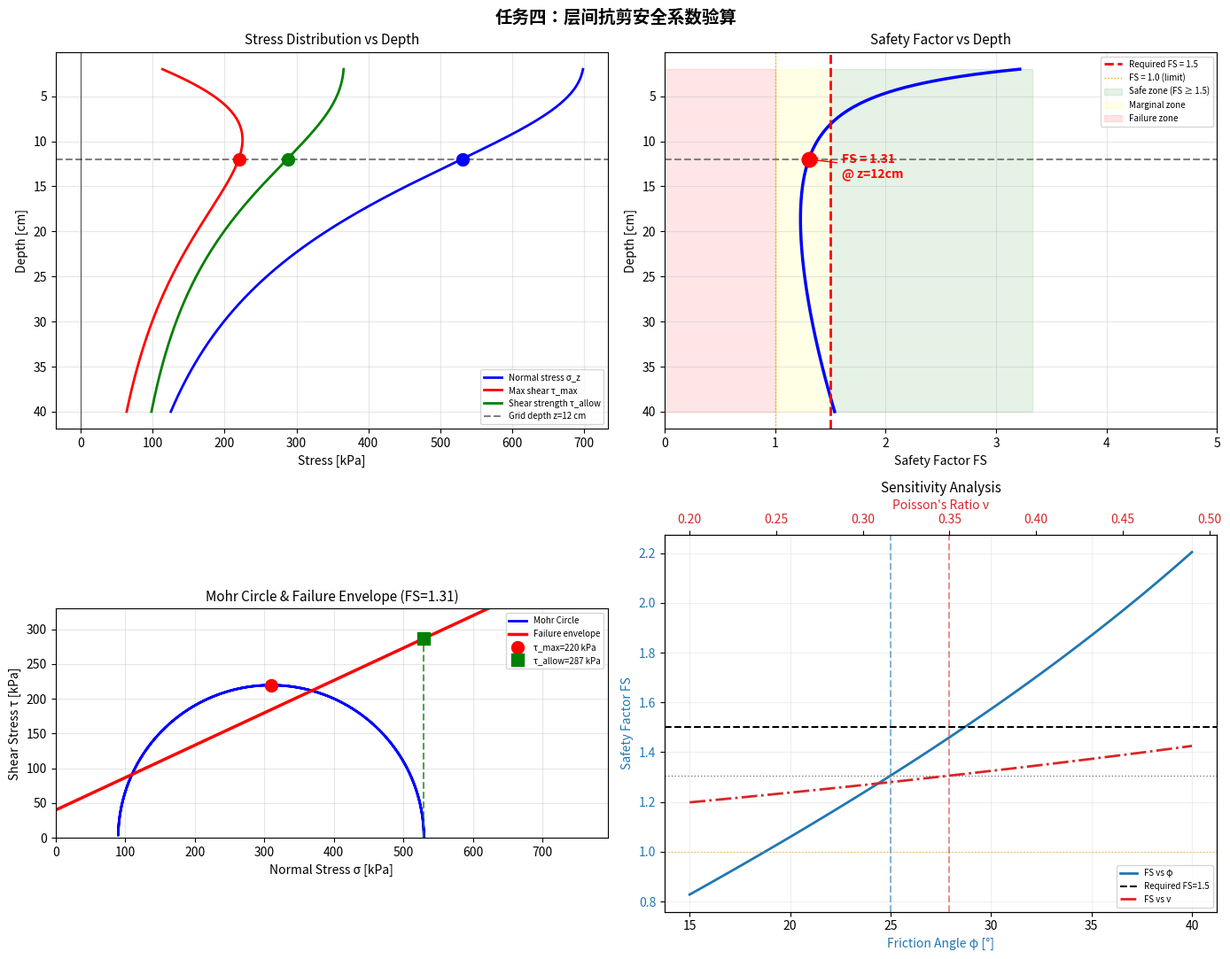

Here is the Python script that generated this plot:
#!/usr/bin/env python3
"""
任务四：层间抗剪安全系数验算
=============================================
方法：弹性半空间理论（Boussinesq解）计算圆形均布荷载
      在格栅层位产生的应力，验算层间抗剪安全系数。

理论背景：
  - 双轮组轴载 P=100kN，简化为单轮当量圆均布荷载
  - 轮压 p=0.7MPa，当量圆半径 δ=0.15m
  - 格栅埋深 z=0.12m
  - 基于弹性半空间理论计算 σ_z, σ_r, σ_θ
  - 最大剪应力 τ_max = max(|σ_i - σ_j|)/2
  - 抗剪强度 τ_allow = c + σ_n·tan(φ)
  - 安全系数 FS = τ_allow / τ_max

参考文献：
  - Boussinesq (1885), Application des potentiels...
  - Foster & Ahlvin (1954), Stresses in pavements
  - Yoder & Witczak (1975), Principles of Pavement Design

作者：计算物理工程师
日期：2026-07-22
"""

import numpy as np
import matplotlib.pyplot as plt
from scipy.optimize import minimize_scalar
import warnings
warnings.filterwarnings('ignore')

# ============================================================
# 1. 设计参数定义
# ============================================================
P_axle = 100.0            # 双轮组轴载 [kN]
p_tire = 0.7              # 轮胎接地压力 [MPa]
delta = 0.15              # 单轮当量圆半径 [m]
z_grid = 0.12             # 格栅埋深 [m]（= h_asphalt）
c_cohesion = 40.0         # 界面粘聚力 [kPa]
phi_friction = 25.0       # 内摩擦角 [°]
phi_rad = np.radians(phi_friction)
FS_required = 1.5         # 要求安全系数

# 沥青泊松比（典型值，温度较高时偏大）
nu_asphalt = 0.35

print(f"{'='*50}")
print(f"层间抗剪安全系数验算")
print(f"{'='*50}")
print(f"  轴载 P = {P_axle} kN")
print(f"  轮压 p = {p_tire} MPa")
print(f"  当量圆半径 δ = {delta} m")
print(f"  格栅埋深 z = {z_grid} m")
print(f"  界面粘聚力 c = {c_cohesion} kPa")
print(f"  内摩擦角 φ = {phi_friction}°")

# ============================================================
# 2. 弹性半空间应力计算
# ============================================================
# 圆形均布荷载下弹性半空间的应力解（Foster & Ahlvin, 1954）
# 在荷载中心线下方(r=0)的应力：

# 无量纲深度
a = z_grid / delta  # = 0.12/0.15 = 0.8

# 竖向应力 σ_z（荷载中心线下方）
# σ_z/p = 1 - (a³) / (1 + a²)^(3/2)
sigma_z_ratio = 1.0 - a**3 / (1.0 + a**2)**1.5
sigma_z = sigma_z_ratio * p_tire  # [MPa]

# 径向应力 σ_r = σ_θ（荷载中心线下方，轴对称）
# σ_r/p = (1+2ν)/2 - (1+ν)*a/√(1+a²) + a³/(2*(1+a²)^(3/2))
# 或使用以下标准公式：
# σ_r/p = 0.5*[(1+2ν) - 2(1+ν)*a/√(1+a²) + a³/(1+a²)^(3/2)]
term1 = (1 + 2*nu_asphalt) / 2.0
term2 = (1 + nu_asphalt) * a / np.sqrt(1 + a**2)
term3 = a**3 / (2 * (1 + a**2)**1.5)
sigma_r_ratio = term1 - term2 + term3
sigma_r = sigma_r_ratio * p_tire  # [MPa]

# 环向应力 σ_θ = σ_r（轴对称）
sigma_theta = sigma_r

print(f"\n  荷载中心线下方 z={z_grid}m 处应力:")
print(f"    归一化深度 a = z/δ = {a:.3f}")
print(f"    竖向应力 σ_z = {sigma_z:.4f} MPa ({sigma_z_ratio*100:.1f}% of p)")
print(f"    径向应力 σ_r = {sigma_r:.4f} MPa")
print(f"    环向应力 σ_θ = {sigma_theta:.4f} MPa")

# ============================================================
# 3. 最大剪应力计算
# ============================================================
# 在轴对称条件下 (σ_r = σ_θ)，主应力为 σ_z, σ_r, σ_θ
# 最大剪应力为三个主应力差的一半中的最大值

# 三个主应力
sigma_1 = max(sigma_z, sigma_r, sigma_theta)
sigma_3 = min(sigma_z, sigma_r, sigma_theta)
sigma_2 = sigma_z + sigma_r + sigma_theta - sigma_1 - sigma_3

# 剪应力
tau_13 = abs(sigma_1 - sigma_3) / 2.0
tau_12 = abs(sigma_1 - sigma_2) / 2.0
tau_23 = abs(sigma_2 - sigma_3) / 2.0

tau_max = max(tau_13, tau_12, tau_23)
tau_max_kPa = tau_max * 1000  # 转换为 kPa

print(f"\n  主应力:")
print(f"    σ₁ = {sigma_1:.4f} MPa")
print(f"    σ₂ = {sigma_2:.4f} MPa")
print(f"    σ₃ = {sigma_3:.4f} MPa")
print(f"  剪应力:")
print(f"    τ₁₃ = {tau_13*1000:.1f} kPa")
print(f"    τ₁₂ = {tau_12*1000:.1f} kPa")
print(f"    τ₂₃ = {tau_23*1000:.1f} kPa")
print(f"    τ_max = {tau_max_kPa:.1f} kPa")

# 另外，计算八面体剪应力作为参考
tau_oct = np.sqrt((sigma_z - sigma_r)**2 + (sigma_r - sigma_theta)**2 +
                   (sigma_theta - sigma_z)**2) / 3.0
print(f"    八面体剪应力 τ_oct = {tau_oct*1000:.1f} kPa")

# ============================================================
# 4. 抗剪强度与安全系数
# ============================================================
# τ_allow = c + σ_n * tan(φ)
# σ_n 取竖向应力 σ_z（层间法向应力）
sigma_n = sigma_z  # [MPa]
sigma_n_kPa = sigma_z * 1000  # [kPa]

tau_allow = c_cohesion + sigma_n_kPa * np.tan(phi_rad)  # [kPa]

FS = tau_allow / tau_max_kPa

print(f"\n  抗剪强度计算:")
print(f"    法向应力 σ_n = {sigma_n_kPa:.1f} kPa")
print(f"    粘聚力分量 c = {c_cohesion} kPa")
print(f"    摩擦分量 σ_n·tan(φ) = {sigma_n_kPa*np.tan(phi_rad):.1f} kPa")
print(f"    抗剪强度 τ_allow = {tau_allow:.1f} kPa")
print(f"    最大剪应力 τ_max = {tau_max_kPa:.1f} kPa")
print(f"    安全系数 FS = τ_allow/τ_max = {FS:.3f}")
print(f"    要求安全系数 FS_req = {FS_required}")
print(f"    判断: {'✓ 通过' if FS >= FS_required else '✗ 不通过'}")

# ============================================================
# 5. 深度方向应力与安全系数分布
# ============================================================
z_range = np.linspace(0.02, 0.4, 200)
FS_vs_z = np.zeros_like(z_range)
sigma_z_vs_z = np.zeros_like(z_range)
tau_max_vs_z = np.zeros_like(z_range)
tau_allow_vs_z = np.zeros_like(z_range)

for i, z_i in enumerate(z_range):
    a_i = z_i / delta

    # σ_z
    sigma_z_i = p_tire * (1.0 - a_i**3 / (1.0 + a_i**2)**1.5)

    # σ_r
    sigma_r_i = p_tire * ((1 + 2*nu_asphalt)/2.0
                          - (1 + nu_asphalt)*a_i/np.sqrt(1 + a_i**2)
                          + a_i**3/(2*(1 + a_i**2)**1.5))

    # 主应力排序
    sigmas = sorted([sigma_z_i, sigma_r_i, sigma_r_i], reverse=True)
    tau_max_i = (sigmas[0] - sigmas[2]) / 2.0

    sigma_n_i = sigma_z_i * 1000  # kPa
    tau_allow_i = c_cohesion + sigma_n_i * np.tan(phi_rad)

    sigma_z_vs_z[i] = sigma_z_i * 1000
    tau_max_vs_z[i] = tau_max_i * 1000
    tau_allow_vs_z[i] = tau_allow_i
    FS_vs_z[i] = tau_allow_i / (tau_max_i * 1000) if tau_max_i > 0 else 99

# ============================================================
# 6. 参数敏感性分析
# ============================================================
# 6.1 泊松比对安全系数的影响
nu_range = np.linspace(0.2, 0.49, 50)
FS_vs_nu = np.zeros_like(nu_range)
for i, nu_i in enumerate(nu_range):
    a_val = z_grid / delta
    sz = p_tire * (1.0 - a_val**3 / (1.0 + a_val**2)**1.5)
    sr = p_tire * ((1+2*nu_i)/2.0 - (1+nu_i)*a_val/np.sqrt(1+a_val**2)
                    + a_val**3/(2*(1+a_val**2)**1.5))
    sigs = sorted([sz, sr, sr], reverse=True)
    tmax = (sigs[0] - sigs[2]) / 2.0
    sn = sz * 1000
    tallow = c_cohesion + sn * np.tan(phi_rad)
    FS_vs_nu[i] = tallow / (tmax * 1000) if tmax > 0 else 99

# 6.2 内摩擦角对安全系数的影响
phi_range = np.linspace(15, 40, 50)
FS_vs_phi = np.zeros_like(phi_range)
for i, phi_i in enumerate(phi_range):
    a_val = z_grid / delta
    sz = p_tire * (1.0 - a_val**3 / (1.0 + a_val**2)**1.5)
    sr = p_tire * ((1+2*nu_asphalt)/2.0 - (1+nu_asphalt)*a_val/np.sqrt(1+a_val**2)
                    + a_val**3/(2*(1+a_val**2)**1.5))
    sigs = sorted([sz, sr, sr], reverse=True)
    tmax = (sigs[0] - sigs[2]) / 2.0
    sn = sz * 1000
    tallow = c_cohesion + sn * np.tan(np.radians(phi_i))
    FS_vs_phi[i] = tallow / (tmax * 1000) if tmax > 0 else 99

# ============================================================
# 7. 改进建议
# ============================================================
print(f"\n{'='*50}")
print(f"参数优化分析")
print(f"{'='*50}")

if FS < FS_required:
    # 需要多大的粘聚力才能达到FS=1.5
    c_required = FS_required * tau_max_kPa - sigma_n_kPa * np.tan(phi_rad)
    print(f"  所需最小粘聚力: c_min = {c_required:.1f} kPa (当前 {c_cohesion} kPa)")
    print(f"  所需粘聚力增量: Δc = {c_required - c_cohesion:.1f} kPa")

    # 需要多大的内摩擦角
    phi_required = np.degrees(np.arctan(
        (FS_required * tau_max_kPa - c_cohesion) / sigma_n_kPa
    ))
    if sigma_n_kPa > 0:
        print(f"  所需最小内摩擦角: φ_min = {phi_required:.1f}° (当前 {phi_friction}°)")
    else:
        print(f"  无法通过增加内摩擦角满足要求（法向应力为零）")

    # 若降低埋深...
    # 寻找临界深度使得FS=1.5
    def fs_at_depth(z_val):
        a_v = z_val / delta
        sz_v = p_tire * (1.0 - a_v**3 / (1.0 + a_v**2)**1.5)
        sr_v = p_tire * ((1+2*nu_asphalt)/2.0
                         - (1+nu_asphalt)*a_v/np.sqrt(1+a_v**2)
                         + a_v**3/(2*(1+a_v**2)**1.5))
        sigs_v = sorted([sz_v, sr_v, sr_v], reverse=True)
        tmax_v = (sigs_v[0] - sigs_v[2]) / 2.0
        sn_v = sz_v * 1000
        tallow_v = c_cohesion + sn_v * np.tan(phi_rad)
        if tmax_v <= 0:
            return 99.0
        return tallow_v / (tmax_v * 1000)

    # 寻找使FS>=1.5的深度范围
    safe_depths = []
    for z_test in z_range:
        if fs_at_depth(z_test) >= FS_required:
            safe_depths.append(z_test)
    if safe_depths:
        print(f"  满足FS≥{FS_required}的深度范围: {min(safe_depths)*100:.1f} ~ "
              f"{max(safe_depths)*100:.1f} cm")
    else:
        print(f"  在当前参数下，任意深度均无法满足FS≥{FS_required}")

# ============================================================
# 8. 可视化
# ============================================================
fig, axes = plt.subplots(2, 2, figsize=(14, 11))
fig.suptitle('任务四：层间抗剪安全系数验算', fontsize=14, fontweight='bold')

# --- 子图1：应力沿深度分布 ---
ax1 = axes[0, 0]
ax1.plot(sigma_z_vs_z, z_range * 100, 'b-', linewidth=2, label='Normal stress σ_z')
ax1.plot(tau_max_vs_z, z_range * 100, 'r-', linewidth=2, label='Max shear τ_max')
ax1.plot(tau_allow_vs_z, z_range * 100, 'g-', linewidth=2, label='Shear strength τ_allow')
ax1.axhline(y=z_grid * 100, color='gray', linestyle='--', linewidth=1.5,
            label=f'Grid depth z={z_grid*100:.0f} cm')
ax1.axvline(x=0, color='black', linewidth=0.5)

# 标注当前深度
idx_grid = np.argmin(np.abs(z_range - z_grid))
ax1.plot(sigma_z_vs_z[idx_grid], z_grid*100, 'bo', markersize=10)
ax1.plot(tau_max_vs_z[idx_grid], z_grid*100, 'ro', markersize=10)
ax1.plot(tau_allow_vs_z[idx_grid], z_grid*100, 'go', markersize=10)

ax1.set_xlabel('Stress [kPa]', fontsize=10)
ax1.set_ylabel('Depth [cm]', fontsize=10)
ax1.set_title('Stress Distribution vs Depth', fontsize=11)
ax1.legend(fontsize=7)
ax1.grid(True, alpha=0.3)
ax1.invert_yaxis()

# --- 子图2：安全系数沿深度分布 ---
ax2 = axes[0, 1]
ax2.plot(FS_vs_z, z_range * 100, 'b-', linewidth=2.5)
ax2.axhline(y=z_grid * 100, color='gray', linestyle='--', linewidth=1.5)
ax2.axvline(x=FS_required, color='red', linestyle='--', linewidth=2,
            label=f'Required FS = {FS_required}')
ax2.axvline(x=1.0, color='orange', linestyle=':', linewidth=1,
            label='FS = 1.0 (limit)')

# 标注当前深度
ax2.plot(FS, z_grid*100, 'ro', markersize=12)
ax2.annotate(f'FS = {FS:.2f}\n@ z={z_grid*100:.0f}cm',
             xy=(FS, z_grid*100), xytext=(FS + 0.3, z_grid*100 + 2),
             arrowprops=dict(arrowstyle='->', color='red'),
             fontsize=10, color='red', fontweight='bold')

# 填充安全区域
ax2.fill_betweenx(z_range*100, FS_required, ax2.get_xlim()[1],
                  alpha=0.1, color='green', label=f'Safe zone (FS ≥ {FS_required})')
ax2.fill_betweenx(z_range*100, 1.0, FS_required,
                  alpha=0.1, color='yellow', label='Marginal zone')
ax2.fill_betweenx(z_range*100, 0, 1.0,
                  alpha=0.1, color='red', label='Failure zone')

ax2.set_xlabel('Safety Factor FS', fontsize=10)
ax2.set_ylabel('Depth [cm]', fontsize=10)
ax2.set_title('Safety Factor vs Depth', fontsize=11)
ax2.legend(fontsize=7)
ax2.grid(True, alpha=0.3)
ax2.invert_yaxis()
ax2.set_xlim(0, max(5, np.max(FS_vs_z) * 1.1))

# --- 子图3：莫尔应力圆与破坏包线 ---
ax3 = axes[1, 0]
# 莫尔圆绘制
sigma_center = (sigma_1 + sigma_3) / 2.0 * 1000  # kPa
sigma_radius = (sigma_1 - sigma_3) / 2.0 * 1000   # kPa

theta_circle = np.linspace(0, 2*np.pi, 200)
circle_sigma = sigma_center + sigma_radius * np.cos(theta_circle)
circle_tau = sigma_radius * np.sin(theta_circle)

ax3.plot(circle_sigma, np.abs(circle_tau), 'b-', linewidth=2, label='Mohr Circle')

# 破坏包线：τ = c + σ·tan(φ)
sigma_range_mpa = np.linspace(0, max(sigma_1, sigma_z) * 1500, 100)
failure_tau = c_cohesion + sigma_range_mpa * np.tan(phi_rad)
ax3.plot(sigma_range_mpa, failure_tau, 'r-', linewidth=2.5, label='Failure envelope')

# 标注最大剪应力点
ax3.plot(sigma_center, sigma_radius, 'ro', markersize=10,
         label=f'τ_max={tau_max_kPa:.0f} kPa')

# 标注法向应力在破坏包线上的对应强度
ax3.plot([sigma_n_kPa, sigma_n_kPa], [0, tau_allow],
         'g--', linewidth=1.5, alpha=0.7)
ax3.plot(sigma_n_kPa, tau_allow, 'gs', markersize=10,
         label=f'τ_allow={tau_allow:.0f} kPa')

ax3.set_xlabel('Normal Stress σ [kPa]', fontsize=10)
ax3.set_ylabel('Shear Stress τ [kPa]', fontsize=10)
ax3.set_title(f'Mohr Circle & Failure Envelope (FS={FS:.2f})', fontsize=11)
ax3.legend(fontsize=7)
ax3.grid(True, alpha=0.3)
ax3.set_xlim(0, max(sigma_1*1000*1.5, sigma_n_kPa*1.5))
ax3.set_ylim(0, sigma_radius * 1.5)
ax3.set_aspect('equal')

# --- 子图4：敏感性与改进建议 ---
ax4 = axes[1, 1]

# 双y轴图：FS vs φ 和 FS vs ν
color_phi = 'tab:blue'
color_nu = 'tab:red'

ax4.plot(phi_range, FS_vs_phi, color=color_phi, linewidth=2, label='FS vs φ')
ax4.axhline(y=FS_required, color='black', linestyle='--', linewidth=1.5,
            label=f'Required FS={FS_required}')
ax4.axhline(y=FS, color='gray', linestyle=':', linewidth=1)
ax4.axvline(x=phi_friction, color=color_phi, linestyle='--', alpha=0.5)
ax4.set_xlabel('Friction Angle φ [°]', fontsize=10, color=color_phi)
ax4.set_ylabel('Safety Factor FS', fontsize=10, color=color_phi)
ax4.tick_params(axis='y', labelcolor=color_phi)

ax4_twin = ax4.twiny()
ax4_twin.plot(nu_range, FS_vs_nu, color=color_nu, linewidth=2, linestyle='-.',
              label='FS vs ν')
ax4_twin.axvline(x=nu_asphalt, color=color_nu, linestyle='--', alpha=0.5)
ax4_twin.set_xlabel("Poisson's Ratio ν", fontsize=10, color=color_nu)
ax4_twin.tick_params(axis='x', labelcolor=color_nu)

# 标注参考线
ax4.axhline(y=1.0, color='orange', linestyle=':', linewidth=1, alpha=0.7)
ax4.set_title('Sensitivity Analysis', fontsize=11)
ax4.grid(True, alpha=0.2)

# 合并图例
lines1, labels1 = ax4.get_legend_handles_labels()
lines2, labels2 = ax4_twin.get_legend_handles_labels()
ax4.legend(lines1 + lines2, labels1 + labels2, fontsize=7, loc='lower right')

plt.tight_layout()
plt.savefig('task4_shear.png', dpi=150, bbox_inches='tight')
plt.close()
print(f"\n图片已保存: task4_shear.png")

# ============================================================
# 9. 输出汇总
# ============================================================
shear_pass = FS >= FS_required

print(f"\n{'='*60}")
print(f"任务四 汇总结果")
print(f"{'='*60}")
print(f"  归一化深度 a = z/δ = {a:.3f}")
print(f"  竖向应力 σ_z = {sigma_z*1000:.1f} kPa")
print(f"  径向应力 σ_r = {sigma_r*1000:.1f} kPa")
print(f"  最大剪应力 τ_max = {tau_max_kPa:.1f} kPa")
print(f"  法向应力 σ_n = {sigma_n_kPa:.1f} kPa")
print(f"  剪切强度 τ_allow = {tau_allow:.1f} kPa")
print(f"  安全系数 FS = {FS:.3f}")
print(f"  要求安全系数 = {FS_required}")
print(f"  判断: {'✓ 通过' if shear_pass else '✗ 不通过'}")

# 保存结果
np.savez('task4_results.npz',
         sigma_z_kPa=sigma_z*1000,
         sigma_r_kPa=sigma_r*1000,
         tau_max_kPa=tau_max_kPa,
         tau_allow=tau_allow,
         FS=FS,
         FS_required=FS_required,
         shear_pass=shear_pass)

print(f"\n关键数据已保存至: task4_results.npz")
print(f"任务四脚本执行完毕。")
